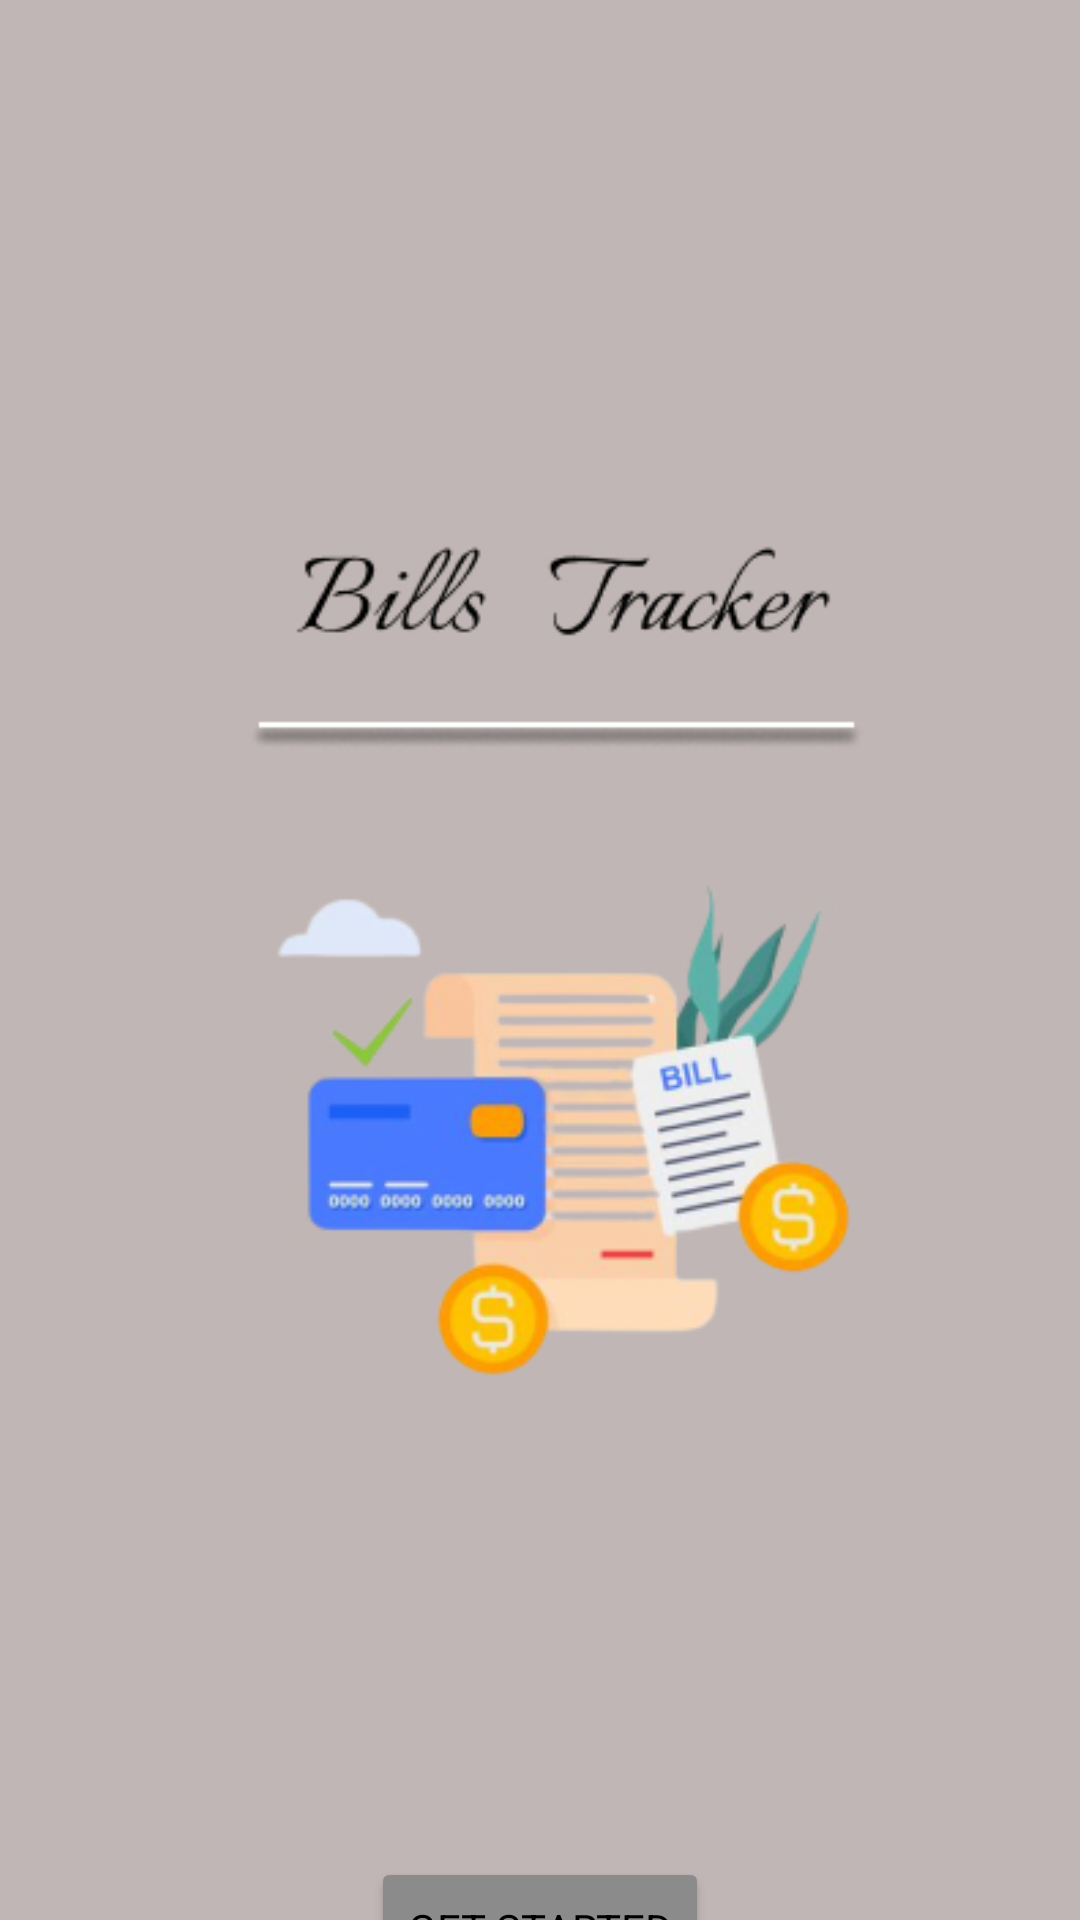

Here is an Android app screen rendered from its layout file. Give the layout XML and the strings, colors and styles it references.
<!-- AndroidManifest.xml: application theme Theme.Assessment -->
<!-- res/layout/activity_splash.xml -->
<?xml version="1.0" encoding="utf-8"?>
<androidx.constraintlayout.widget.ConstraintLayout xmlns:android="http://schemas.android.com/apk/res/android"
    xmlns:app="http://schemas.android.com/apk/res-auto"
    xmlns:tools="http://schemas.android.com/tools"
    android:layout_width="match_parent"
    android:layout_height="match_parent"
    tools:context=".ui.SplashActivity">

    <ImageView
        android:id="@+id/imageView"
        android:layout_width="423dp"
        android:layout_height="728dp"
        app:layout_constraintBottom_toBottomOf="parent"
        app:layout_constraintEnd_toEndOf="parent"
        app:layout_constraintStart_toStartOf="parent"
        app:layout_constraintTop_toTopOf="parent"
        app:layout_constraintVertical_bias="0.333"
        app:srcCompat="@drawable/grop" />

    <Button
        android:id="@+id/button"
        android:layout_width="wrap_content"
        android:layout_height="wrap_content"
        android:layout_marginBottom="32dp"
        android:text="Get Started"
        android:backgroundTint="@color/lightgrey"
        app:layout_constraintBottom_toBottomOf="@+id/imageView"
        app:layout_constraintEnd_toEndOf="parent"
        app:layout_constraintStart_toStartOf="parent" />
</androidx.constraintlayout.widget.ConstraintLayout>
<!-- resources referenced by this layout -->
<resources>
  <color name="lightgrey">#8C8B8B</color>
  <!-- drawable grop: jpg bitmap (drawable, 53819 bytes) -->
  <style name="Theme.Assessment" parent="Base.Theme.Assessment" />
  <style name="Base.Theme.Assessment" parent="Theme.Material3.DayNight.NoActionBar">
          
          
          <item name="fontFamily">@font/robotolight</item>
          <item name="android:textColor">@color/black</item>
      </style>
  <color name="black">#FF000000</color>
</resources>
